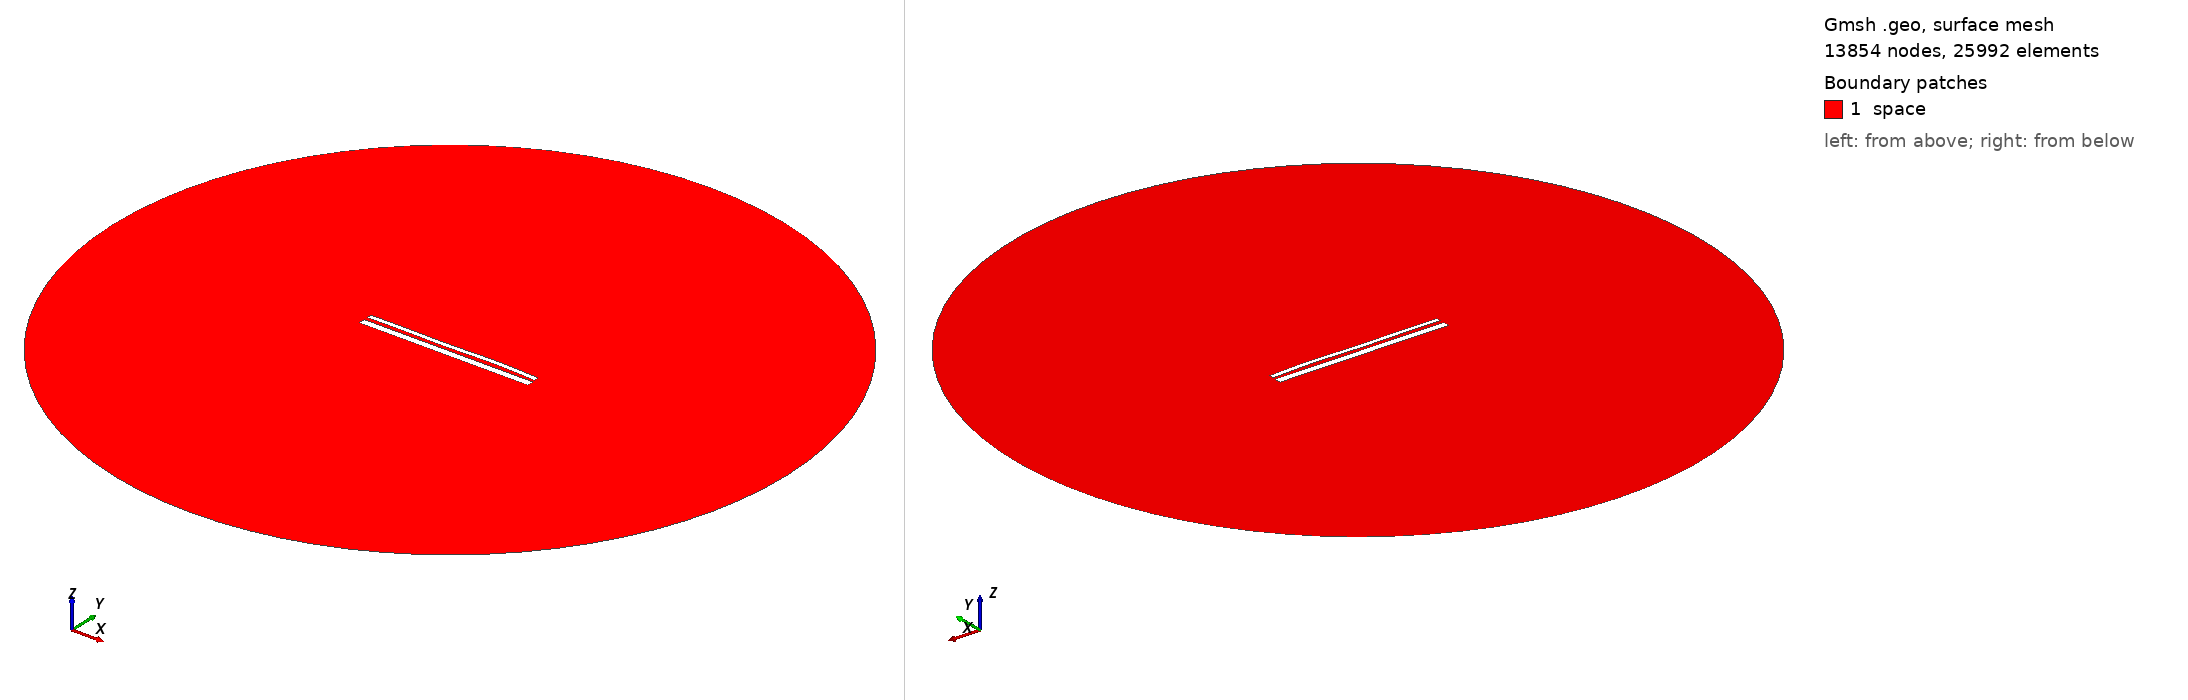

Gmsh geometry script, surface-meshed: 13854 nodes, 25992 surface elements. Boundary patches (legend numbers): 1 space. Left view from above one corner, right view from below the opposite corner. Legend entries are the model's physical surfaces. The drawing asked Gmsh for element sizes between 1% and 20% of the model's largest extent; the script's own settings can give other sizes.

=== 13455.geo (drawn) ===
//---------------------------------------
// Geometry kernel
//---------------------------------------

SetFactory("OpenCASCADE");



//---------------------------------------
// Parameters of the geometry
//---------------------------------------

// Overetch of the upper plate
overetch = 0.5;

// Distance between the plates
distance = 1.75;

// Discretization over the x axis (for the deformation)
nx = 50; 

// Length of the plate
L = 100 - overetch; 

// Number of modes
n = 4; 

// 1st mode coefficient
coeff(1) = 0.0;
beta(1) = 0.596864 * 3.1415926535 / L;

// 2nd mode coefficient
coeff(2) = 0.07499999999999998;
beta(2) = 1.49418 * 3.1415926535 / L;

// 3rd mode coefficient
coeff(3) = -0.15;
beta(3) = 2.50025 * 3.1415926535 / L;

// 4th mode coefficient
coeff(4) = 0.15;
beta(4) = 3.49999 * 3.1415926535 / L;



//---------------------------------------
// Upper plate (deformed rectangle)
//---------------------------------------

// Coordiantes of the upper plate
xmin = -50;
xmax = 50 - overetch;

// Height of the upper plate
yheight = 4 - 2 * overetch;

// Indexes of the points
UpperID[] = {};
LowerID[] = {};
LeftID[] = {};
RightID[] = {};

// Point index
p = 1;

// Horizontal edges
For i In {1:nx}
    x = xmin + (i-1)*(xmax - xmin)/(nx-1);

    y_bottom = distance / 2 + overetch;
    For j In {1:n}
        C = (Cosh(beta(j)*L) + Cos(beta(j)*L)) / (Sinh(beta(j)*L) + Sin(beta(j)*L));
        y_bottom  = y_bottom + coeff(j) * (Cosh(beta(j)*(x+50)) - Cos(beta(j)*(x+50)) - C * (Sinh(beta(j)*(x+50)) - Sin(beta(j)*(x+50))));
    EndFor

    y_top = y_bottom + yheight;

    Point(p) = {x, y_top, 0, 1.0};
    UpperID[i] = p;
    p = p + 1;

    Point(p) = {x, y_bottom, 0, 1.0};
    LowerID[i] = p;
    p = p + 1;
EndFor

// Create point lists
UpperPts[] = {}; LowerPts[] = {};
For i In {1:nx}
  UpperPts[] += {UpperID[i]};
  LowerPts[] += {LowerID[i]};
EndFor

// Build splines
Spline(1) = {UpperPts[]};
Spline(2) = {LowerPts[]};
Line(3) = {LowerPts[nx-1], UpperPts[nx-1]};
Line(4) = {LowerPts[0], UpperPts[0]};

// Build the plane surface
Curve Loop(1) = {2, 3, -1, -4};
Plane Surface(1) = {1};



//---------------------------------------
// Lower plate (rectangle)
//---------------------------------------

// Vertices
Point(1001) = {-50, -1, 0, 1.0};
Point(1002) = { 50, -1, 0, 1.0};
Point(1003) = { 50,  -5, 0, 1.0};
Point(1004) = {-50,  -5, 0, 1.0};

// Edges
Line(5) = {1001, 1002};
Line(6) = {1002, 1003};
Line(7) = {1003, 1004};
Line(8) = {1004, 1001};

// Plane surface
Line Loop(2) = {5, 6, 7, 8};
Plane Surface(2) = {2}; 



//---------------------------------------
// Outer (fictious) boundary
//---------------------------------------

// Points
Point(1005) = {0, 0, 0};       // Center
Point(1006) = {200, 0, 0};     // Start point
Point(1007) = {0, 200, 0};     // 90 degrees
Point(1008) = {-200, 0, 0};    // 180 degrees
Point(1009) = {0, -200, 0};    // 270 degrees

// Circle arcs (each needs start, center, end)
Circle(9) = {1006, 1005, 1007};
Circle(10) = {1007, 1005, 1008};
Circle(11) = {1008, 1005, 1009};
Circle(12) = {1009, 1005, 1006};

// Plane surface for the entire domain
Curve Loop(3) = {9, 10, 11, 12};
Surface(3) = {3};

// Subtract the plates from the whole domain to obtain the actual domain where we want to solve the equations
BooleanDifference{ Surface{3}; Delete; }{ Surface{1}; Surface{2}; Delete; }




//---------------------------------------
// Transfinite Lines/Curves
//---------------------------------------

// Set the number of points on the boundaries
r = 7;

// Plates
Transfinite Curve {1, 2} = 50*r Using Progression 1;
Transfinite Curve {3, 4} = 2*r Using Progression 1;
Transfinite Line {5, 7} = 50*r Using Progression 1;
Transfinite Line {6, 8} = 2*r Using Progression 1;

// Outer boundary
Transfinite Line {9, 10, 11, 12} = 20 Using Progression 1;



//---------------------------------------
// Physical groups
//---------------------------------------                

// Physical curves (boundaries)
Physical Line("force_segment", 10) = {2};
Physical Line("upper_plate", 11) = {1, 3, 4};
Physical Line("lower_plate", 12) = {5, 6, 7, 8};
Physical Line("boundary", 20) = {9, 10, 11, 12};

// Physical Surfaces
Physical Surface("space", 30) = {3};



//---------------------------------------
// 6. Generate the Mesh
//---------------------------------------

// 2D mesh generation
Mesh 2;
